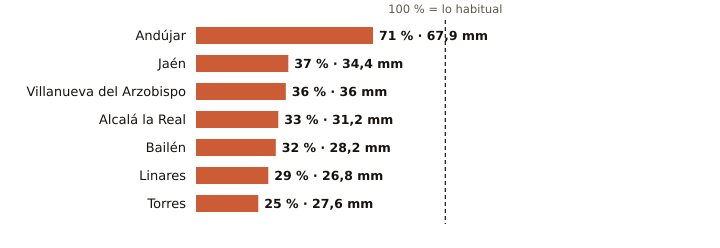

The table this chart was drawn from, first rows:
estacion, provincia, indicativo, mm_otono, referencia_mm, pct, periodo_referencia, hasta, hora
Andújar, Jaén, 5298X, 67.9, 96.1, 71, 2001-2025, 2026-11-04, 21
Jaén, Jaén, 5270B, 34.4, 94.0, 37, 1991-2020, 2026-11-04, 21
Villanueva del Arzobispo, Jaén, 5210X, 36.0, 98.8, 36, 2008-2025, 2026-11-04, 20
Alcalá la Real, Jaén, 5406X, 31.2, 93.4, 33, 2008-2025, 2026-11-04, 21
Bailén, Jaén, 5281X, 28.2, 88.4, 32, 2009-2025, 2026-11-04, 20
Linares, Jaén, 5279X, 26.8, 92.6, 29, 2004-2025, 2026-11-04, 20
Torres, Jaén, 5165X, 27.6, 110.1, 25, 2008-2025, 2026-11-04, 20
